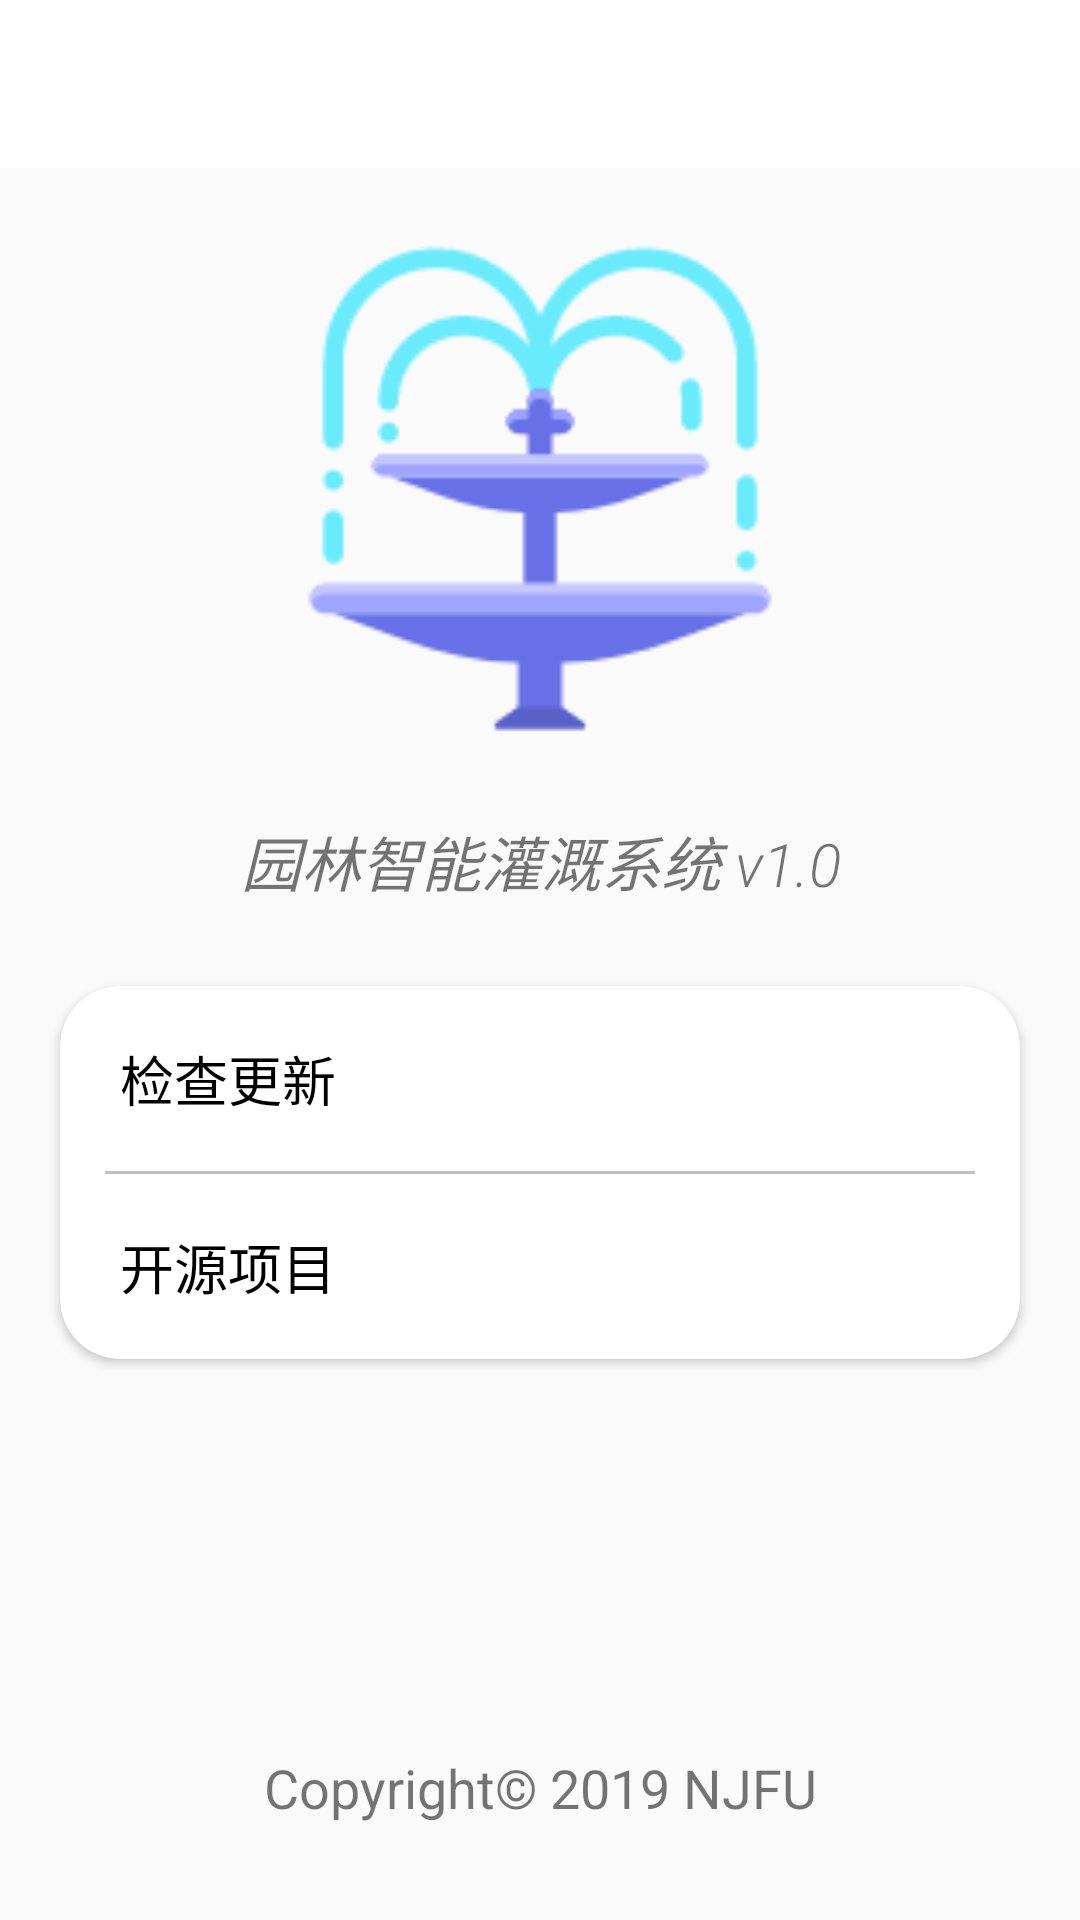

The Android layout XML behind this screen, and the referenced resources:
<!-- AndroidManifest.xml: application theme AppTheme -->
<!-- res/layout/activity_about.xml -->
<?xml version="1.0" encoding="utf-8"?>

<LinearLayout xmlns:android="http://schemas.android.com/apk/res/android"
    xmlns:cardview="http://schemas.android.com/apk/res-auto"
    xmlns:app="http://schemas.android.com/tools"
    android:orientation="vertical"
    android:layout_width="match_parent"
    android:layout_height="match_parent"
    android:fitsSystemWindows="true"
    app:ignore="NamespaceTypo">

    <LinearLayout
        android:orientation="horizontal"
        android:layout_width="match_parent"
        android:layout_height="60dp">

        <android.support.v7.widget.Toolbar
            android:id="@+id/about_toolbar"
            android:layout_width="match_parent"
            android:layout_height="?attr/actionBarSize"
            android:background="#FFFFFF">

        </android.support.v7.widget.Toolbar>


    </LinearLayout>

    <LinearLayout
        android:orientation="vertical"
        android:layout_width="match_parent"
        android:layout_height="0dp"
        android:layout_marginTop="20dp"
        android:layout_weight="4">


        <LinearLayout
            android:orientation="horizontal"
            android:layout_width="match_parent"
            android:layout_height="0dp"
            android:layout_weight="2"
            android:gravity="center"
            android:weightSum="1">

            <LinearLayout
                android:layout_width="0dp"
                android:layout_height="match_parent"
                android:layout_weight="0.5">

                <ImageView
                    android:layout_width="match_parent"
                    android:layout_height="match_parent"
                    android:layout_gravity="center"
                    android:src="@drawable/app_icon">

                </ImageView>

            </LinearLayout>
        </LinearLayout>

        <TextView
            android:layout_width="match_parent"
            android:layout_height="0dp"
            android:layout_weight="1"
            android:text="园林智能灌溉系统 v1.0"
            android:fontFamily="sans-serif-light"
            android:textStyle="italic"
            android:textAlignment="center"
            android:gravity="center_vertical"
            android:textSize="20sp">

        </TextView>

    </LinearLayout>

    <android.support.v7.widget.CardView
        android:layout_width="match_parent"
        android:layout_marginLeft="20dp"
        android:layout_marginRight="20dp"
        android:layout_height="0dp"
        android:layout_weight="2"
        cardview:cardCornerRadius="20dp">

        <LinearLayout
            android:orientation="vertical"
            android:layout_width="match_parent"
            android:layout_height="match_parent">

            <LinearLayout
                android:id="@+id/checkUpdateLayout"
                android:orientation="horizontal"
                android:layout_width="match_parent"
                android:layout_height="0dp"
                android:layout_weight="1"
                android:weightSum="1"
                android:background="@drawable/textview_ripple"
                android:clickable="true">

                <TextView
                    android:layout_width="0dp"
                    android:layout_height="match_parent"
                    android:layout_weight="1"
                    android:layout_marginLeft="20dp"
                    android:text="检查更新"
                    android:textSize="18sp"
                    android:textColor="#000000"
                    android:gravity="center_vertical|left" />


            </LinearLayout>

            <View
                android:layout_width="match_parent"
                android:layout_height="1dp"
                android:background="#bfbfbf"
                android:layout_marginStart="15dp"
                android:layout_marginEnd="15dp" />

            <LinearLayout
                android:id="@+id/opensourceLayout"
                android:orientation="horizontal"
                android:layout_width="match_parent"
                android:layout_height="0dp"
                android:layout_weight="1"
                android:weightSum="1"
                android:background="@drawable/textview_ripple"
                android:clickable="true">

                <TextView
                    android:layout_width="0dp"
                    android:layout_height="match_parent"
                    android:layout_weight="1"
                    android:text="开源项目"
                    android:layout_marginLeft="20dp"
                    android:textColor="#000000"
                    android:gravity="center_vertical|left"
                    android:textSize="18sp"/>
            </LinearLayout>

        </LinearLayout>
    </android.support.v7.widget.CardView>

    <LinearLayout
        android:orientation="vertical"
        android:layout_width="match_parent"
        android:layout_height="0dp"
        android:layout_weight="3"
        android:weightSum="1">

        <LinearLayout
            android:layout_width="match_parent"
            android:layout_height="0dp"
            android:layout_weight="0.7" />

        <LinearLayout
            android:layout_width="match_parent"
            android:layout_height="0dp"
            android:layout_weight="0.3">

            <TextView
                android:layout_width="match_parent"
                android:layout_height="match_parent"
                android:text="Copyright© 2019 NJFU"
                android:textSize="18sp"
                android:textAlignment="center" />
        </LinearLayout>

    </LinearLayout>


</LinearLayout>
<!-- resources referenced by this layout -->
<resources>
  <!-- drawable app_icon: png bitmap (drawable, 5549 bytes) -->
  <!-- drawable textview_ripple (drawable) -->
  <?xml version="1.0" encoding="utf-8"?>
  
  <ripple xmlns:android="http://schemas.android.com/apk/res/android"
      android:color="@color/darkColor">
      <item
          android:id="@android:id/mask"
          android:drawable="@color/colorAccent" />
  </ripple>
  <style name="AppTheme" parent="Theme.AppCompat.Light.NoActionBar">
          <item name="colorPrimary">@color/colorPrimary</item>
          <item name="colorPrimaryDark">@color/colorPrimaryDark</item>
          <item name="colorAccent">@color/colorAccent</item>
          <item name="android:fitsSystemWindows">true</item>
      </style>
  <color name="colorAccent">#0EC55F</color>
  <color name="colorPrimary">#2196F3</color>
  <color name="colorPrimaryDark">#3F51B5</color>
</resources>
